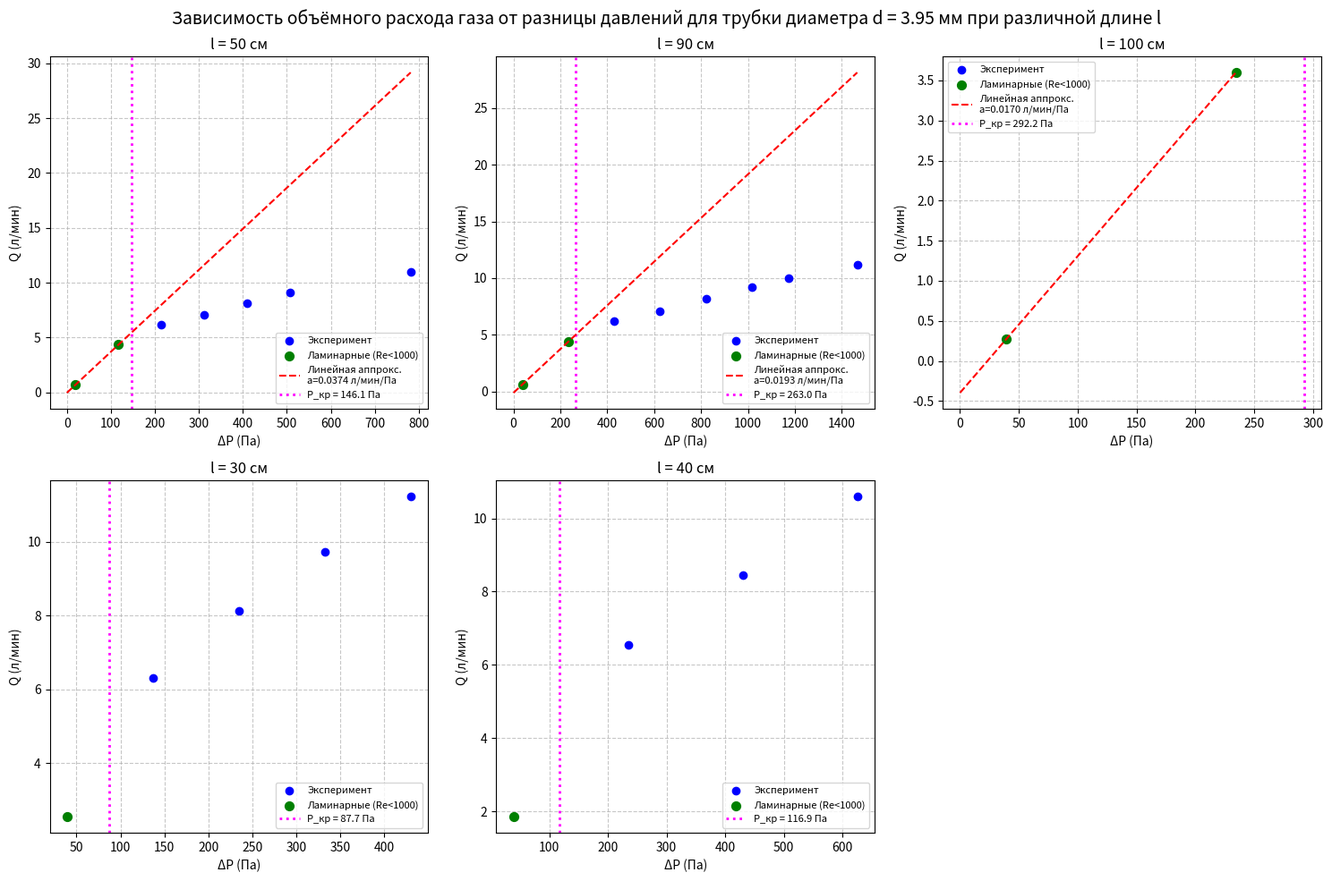
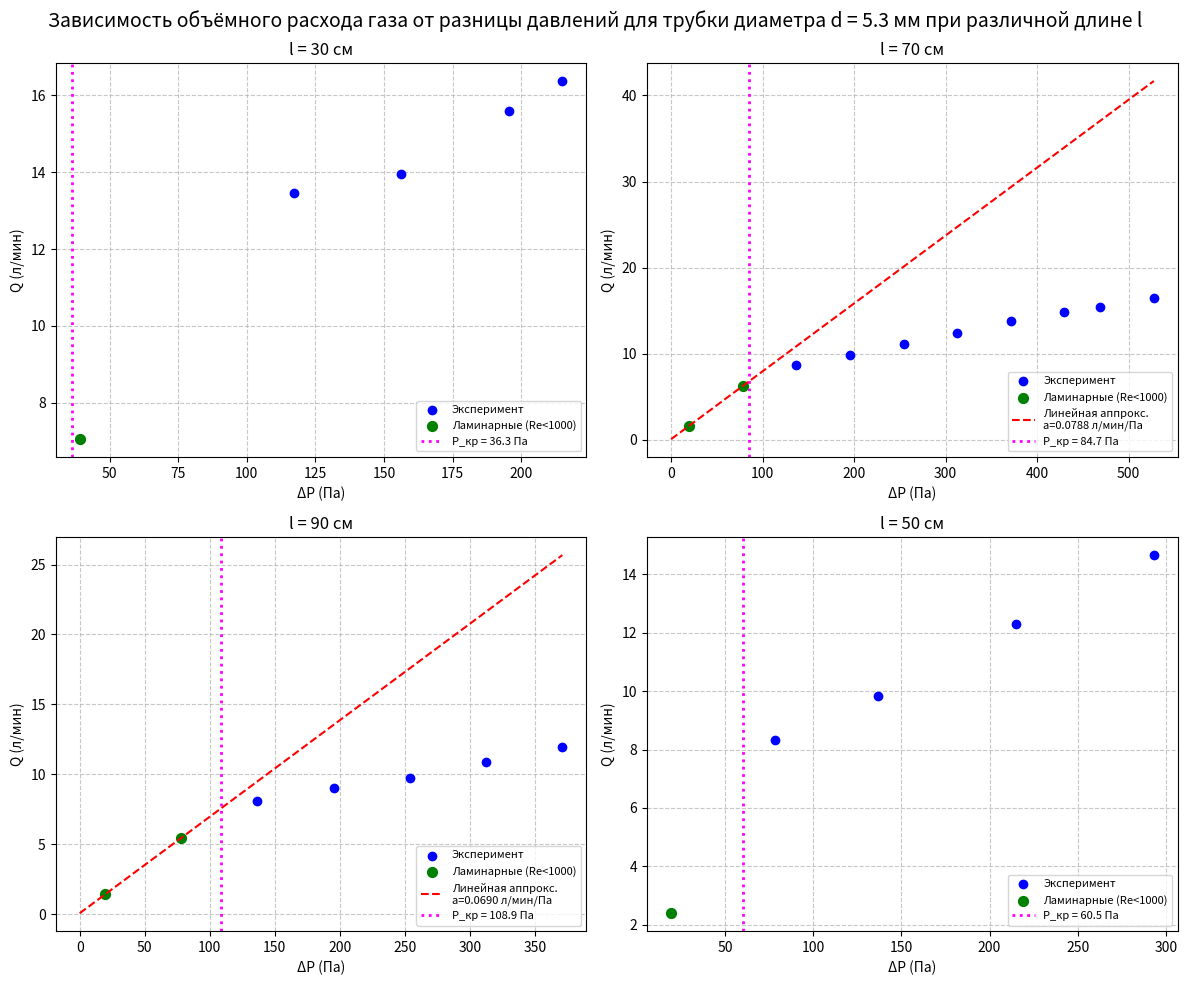
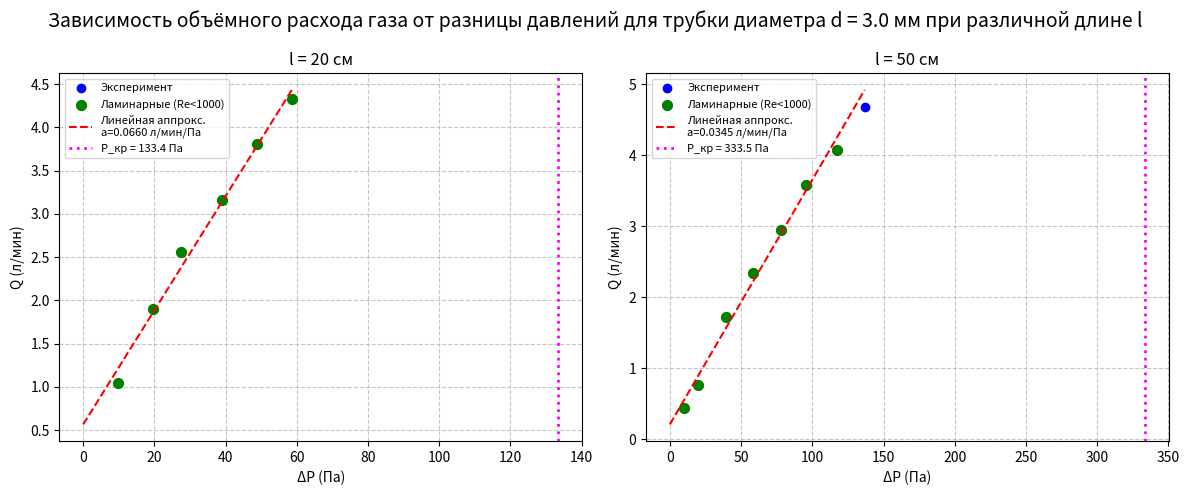

The script that saved these images, in order:
import numpy as np
import matplotlib.pyplot as plt

# Константы
eta_ref = 1.83e-5          # табличное значение вязкости воздуха, Па·с (при 23.4°C)
rho = 1.19                 # плотность воздуха при 23.4°C, кг/м³
Re_cr = 1000               # критическое число Рейнольдса
conv_Pa = 9.77             # перевод условных единиц (мм спирт.ст. с учётом поправки) в Па
k_Re = 0.345               # коэффициент для Re = k_Re * Q(л/мин) / R(м)

# Данные измерений
data = {
    1: {'d': 3.95, 'l': 50,
        'dP_str': ['10*0.2', '60*0.2', '110*0.2', '160*0.2', '210*0.2', '260*0.2', '200*0.4'],
        'Q': [0.7, 4.350, 6.2, 7.1, 8.1, 9.1, 11]},
    2: {'d': 3.95, 'l': 90,
        'dP_str': ['10*0.4', '60*0.4', '110*0.4', '160*0.4', '210*0.4', '260*0.4', '200*0.6', '250*0.6'],
        'Q': [0.63, 4.4, 6.2, 7.08, 8.2, 9.2, 9.98, 11.21]},
    3: {'d': 3.95, 'l': 100,
        'dP_str': ['10*0.4', '60*0.4'],
        'Q': [0.269, 3.6]},
    4: {'d': 3.95, 'l': 30,
        'dP_str': ['10*0.4', '60*0.4', '110*0.4', '35*0.4', '85*0.4'],
        'Q': [2.550, 8.116, 11.224, 6.320, 9.724]},
    5: {'d': 5.30, 'l': 30,
        'dP_str': ['10*0.4', '30*0.4', '80*0.2', '100*0.2', '110*0.2'],
        'Q': [7.050, 13.450, 13.956, 15.605, 16.377]},
    6: {'d': 5.30, 'l': 70,
        'dP_str': ['10*0.2', '40*0.2', '70*0.2', '100*0.2', '130*0.2', '160*0.2', '190*0.2', '220*0.2', '240*0.2', '270*0.2'],
        'Q': [1.632, 6.253, 8.672, 9.883, 11.124, 12.466, 13.864, 14.835, 15.447, 16.454]},
    7: {'d': 5.30, 'l': 90,
        'dP_str': ['10*0.2', '40*0.2', '70*0.2', '100*0.2', '130*0.2', '160*0.2', '190*0.2'],
        'Q': [1.421, 5.463, 8.133, 9.039, 9.770, 10.894, 11.965]},
    8: {'d': 5.30, 'l': 50,
        'dP_str': ['10*0.2', '40*0.2', '70*0.2', '110*0.2', '150*0.2'],
        'Q': [2.391, 8.320, 9.848, 12.311, 14.659]},
    9: {'d': 3.00, 'l': 20,
        'dP_str': ['5*0.2', '10*0.2', '14*0.2', '20*0.2', '25*0.2', '30*0.2'],
        'Q': [1.043, 1.905, 2.560, 3.159, 3.808, 4.334]},
    10: {'d': 3.00, 'l': 50,
         'dP_str': ['5*0.2', '10*0.2', '20*0.2', '30*0.2', '40*0.2', '49*0.2', '60*0.2', '70*0.2'],
         'Q': [0.440, 0.756, 1.721, 2.343, 2.952, 3.582, 4.070, 4.677]},
    11: {'d': 3.95, 'l': 40,
         'dP_str': ['10*0.4', '60*0.4', '110*0.4', '160*0.4'],
         'Q': [1.853, 6.556, 8.455, 10.596]}
}

def process_set(n):
    """Преобразует данные, переводит давление в Па, вычисляет Re и критическое давление,
       возвращает результаты и параметры аппроксимации."""
    d_mm = data[n]['d']
    l_cm = data[n]['l']
    dP_str = data[n]['dP_str']
    Q = np.array(data[n]['Q'])

    # Перевод в СИ
    R = d_mm / 2000.0          # радиус, м
    l = l_cm / 100.0           # длина, м

    # Преобразование строк в числа (условные единицы) и перевод в Па
    P_usr = []
    for s in dP_str:
        a, b = s.split('*')
        P_usr.append(float(a) * float(b))
    P_usr = np.array(P_usr)
    P = P_usr * conv_Pa          # давление в Па

    # Сортировка по возрастанию P
    idx = np.argsort(P)
    P_sorted = P[idx]
    Q_sorted = Q[idx]

    # Число Рейнольдса для каждой точки
    Re = k_Re * Q_sorted / R      # формула Re = 0.345 * Q(л/мин) / R(м)

    # Критическое давление в Па (по формуле ΔP_кр = 8000 η² l / (ρ R³))
    P_cr = 8000 * eta_ref**2 * l / (rho * R**3)

    # Отбор ламинарных точек (Re < 1000)
    lam_mask = Re < 1000
    P_lam = P_sorted[lam_mask]
    Q_lam = Q_sorted[lam_mask]

    # Линейная аппроксимация по ламинарным точкам (если их ≥2)
    slope, intercept = None, None
    if len(P_lam) >= 2:
        coeffs = np.polyfit(P_lam, Q_lam, 1)
        slope, intercept = coeffs[0], coeffs[1]

    # Вычисление вязкости по угловому коэффициенту (л/мин/Па)
    eta_calc = None
    if slope is not None:
        # η = (π R⁴ * 60000) / (8 l * slope)   (slope в л/мин/Па)
        eta_calc = (np.pi * R**4 * 60000) / (8 * l * slope)

    # Поиск точки перехода
    Re_lam_last = None
    Re_turb_first = None
    P_lam_last = None
    P_turb_first = None
    Q_lam_last = None
    Q_turb_first = None
    if np.any(lam_mask):
        last_lam_idx = np.where(lam_mask)[0][-1]
        Re_lam_last = Re[last_lam_idx]
        P_lam_last = P_sorted[last_lam_idx]
        Q_lam_last = Q_sorted[last_lam_idx]
    if np.any(~lam_mask):
        first_turb_idx = np.where(~lam_mask)[0][0]
        Re_turb_first = Re[first_turb_idx]
        P_turb_first = P_sorted[first_turb_idx]
        Q_turb_first = Q_sorted[first_turb_idx]

    return {
        'n': n,
        'd_mm': d_mm,
        'l_cm': l_cm,
        'P_sorted': P_sorted,
        'Q_sorted': Q_sorted,
        'P_cr': P_cr,
        'P_lam': P_lam,
        'Q_lam': Q_lam,
        'slope': slope,
        'intercept': intercept,
        'eta_calc': eta_calc,
        'Re_lam_last': Re_lam_last,
        'Re_turb_first': Re_turb_first,
        'P_lam_last': P_lam_last,
        'P_turb_first': P_turb_first,
        'Q_lam_last': Q_lam_last,
        'Q_turb_first': Q_turb_first,
        'R': R,
        'l': l
    }

# Группировка по окнам
groups = {
    'Окно 1': [1, 2, 3, 4, 11],
    'Окно 2': [5, 6, 7, 8],
    'Окно 3': [9, 10]
}

# Словарь для хранения результатов всех наборов
results = {}

# Построение графиков
for group_name, indices in groups.items():
    # Определяем диаметр для группы (по первому элементу)
    d_group = data[indices[0]]['d']
    n_plots = len(indices)
    if n_plots <= 2:
        fig, axes = plt.subplots(1, n_plots, figsize=(6*n_plots, 5))
        if n_plots == 1:
            axes = [axes]
    elif n_plots <= 4:
        fig, axes = plt.subplots(2, 2, figsize=(12, 10))
        axes = axes.flatten()
    else:
        fig, axes = plt.subplots(2, 3, figsize=(15, 10))
        axes = axes.flatten()

    # Общий заголовок окна
    fig.suptitle(f'Зависимость объёмного расхода газа от разницы давлений для трубки диаметра d = {d_group} мм при различной длине l', fontsize=14)

    for i, n in enumerate(indices):
        ax = axes[i]
        res = process_set(n)
        results[n] = res

        P = res['P_sorted']          # Па
        Q = res['Q_sorted']
        P_cr = res['P_cr']
        P_lam = res['P_lam']
        Q_lam = res['Q_lam']
        slope = res['slope']
        intercept = res['intercept']
        l_cm = res['l_cm']

        # Все точки
        ax.scatter(P, Q, color='blue', label='Эксперимент', zorder=3)

        # Ламинарные точки (Re < 1000) – зелёные
        if len(P_lam) > 0:
            ax.scatter(P_lam, Q_lam, color='green', s=50, zorder=4,
                       label='Ламинарные (Re<1000)')

        # Линейная аппроксимация ламинарного участка
        if slope is not None:
            P_fit = np.linspace(0, max(P), 50)
            Q_fit = slope * P_fit + intercept
            ax.plot(P_fit, Q_fit, 'r--', label=f'Линейная аппрокс.\na={slope:.4f} л/мин/Па',
                    zorder=5)

        # Вертикальная линия теоретического P_кр
        ax.axvline(x=P_cr, color='magenta', linestyle=':', linewidth=2,
                   label=f'P_кр = {P_cr:.1f} Па', zorder=2)

        ax.set_xlabel('ΔP (Па)')
        ax.set_ylabel('Q (л/мин)')
        ax.set_title(f'l = {l_cm} см')
        ax.legend(fontsize=8)
        ax.grid(True, linestyle='--', alpha=0.7)

    # Скрыть пустые подграфики
    for j in range(len(indices), len(axes)):
        axes[j].set_visible(False)

    plt.tight_layout()
    plt.show()

# Вывод результатов в консоль
print("\n" + "="*80)
print("РЕЗУЛЬТАТЫ ОБРАБОТКИ")
print("="*80)

eta_values = []

for n in sorted(results.keys()):
    res = results[n]
    print(f"\nНабор {n}: d = {res['d_mm']} мм, l = {res['l_cm']} см")
    if res['slope'] is not None:
        print(f"  Угловой коэффициент a = {res['slope']:.6f} л/мин/Па")
    else:
        print("  Угловой коэффициент a = не определён")
    if res['eta_calc']:
        print(f"  Вязкость η (вычисленная) = {res['eta_calc']:.3e} Па·с")
        eta_values.append(res['eta_calc'])
    else:
        print("  Вязкость η не вычислена (мало ламинарных точек)")
    print(f"  Теоретическое P_кр = {res['P_cr']:.1f} Па")
    if res['P_lam_last'] is not None:
        print(f"  Последняя ламинарная точка: P = {res['P_lam_last']:.1f} Па, Q = {res['Q_lam_last']:.3f} л/мин, Re = {res['Re_lam_last']:.1f}")
    if res['P_turb_first'] is not None:
        print(f"  Первая турбулентная точка: P = {res['P_turb_first']:.1f} Па, Q = {res['Q_turb_first']:.3f} л/мин, Re = {res['Re_turb_first']:.1f}")

if eta_values:
    eta_mean = np.mean(eta_values)
    eta_std = np.std(eta_values, ddof=1) if len(eta_values) > 1 else 0
    print("\n" + "-"*40)
    print(f"Среднее значение вязкости по всем наборам: η = {eta_mean:.3e} ± {eta_std:.3e} Па·с")
    print(f"Табличное значение (при 23.4°C): η = {eta_ref:.3e} Па·с")
    print(f"Относительное отклонение: {abs(eta_mean - eta_ref)/eta_ref*100:.1f}%")
else:
    print("Нет данных для вычисления средней вязкости.")
